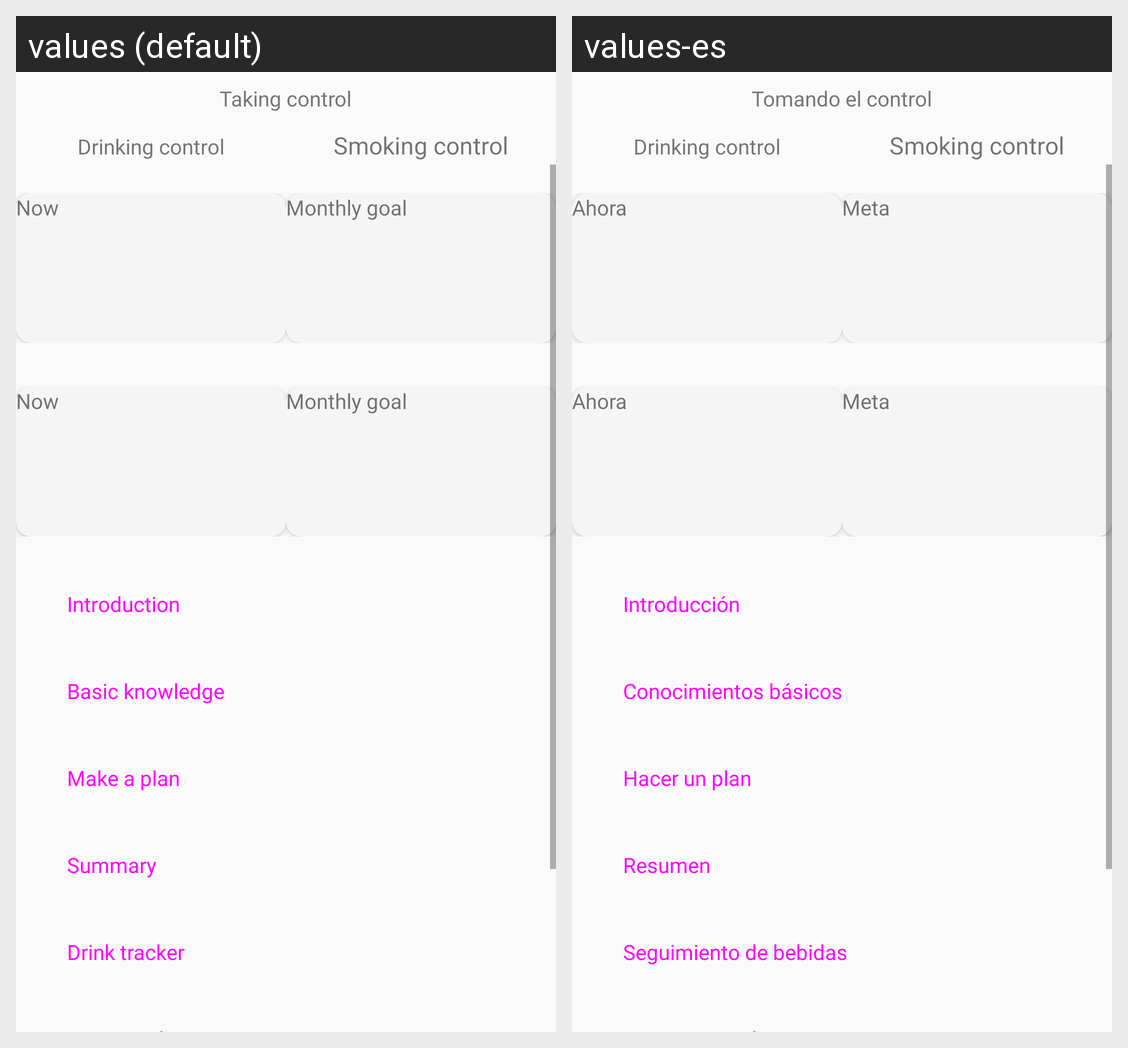

Locale-by-locale string values for the Android screen shown in this grid:
Android screen res/layout/fragment_taking_control.xml rendered under 2 locales, left to right: values (default), values-es. Device: Nexus 5 (rendered at 1080×1920; each locale shown at half size, 540×960, under a caption strip naming it); theme Theme.Calmscient.
Strings drawn on this screen, with the default value and each locale's value (text and hints the layout hard-codes, and strings that could not be matched under every locale, appear in the picture but are not listed):

taking_control
  values: Taking control
  values-es: Tomando el control

drinking_control
  values: Drinking control
  values-es: Drinking control

smoking_control
  values: Smoking control
  values-es: Smoking control

taking_control_now
  values: Now
  values-es: Ahora

taking_control_goal
  values: Monthly goal
  values-es: Meta

introduction
  values: Introduction
  values-es: Introducción

basic_knowledge
  values: Basic knowledge
  values-es: Conocimientos básicos

make_a_plan
  values: Make a plan
  values-es: Hacer un plan

summary
  values: Summary
  values-es: Resumen

drink_tracker
  values: Drink tracker
  values-es: Seguimiento de bebidas
